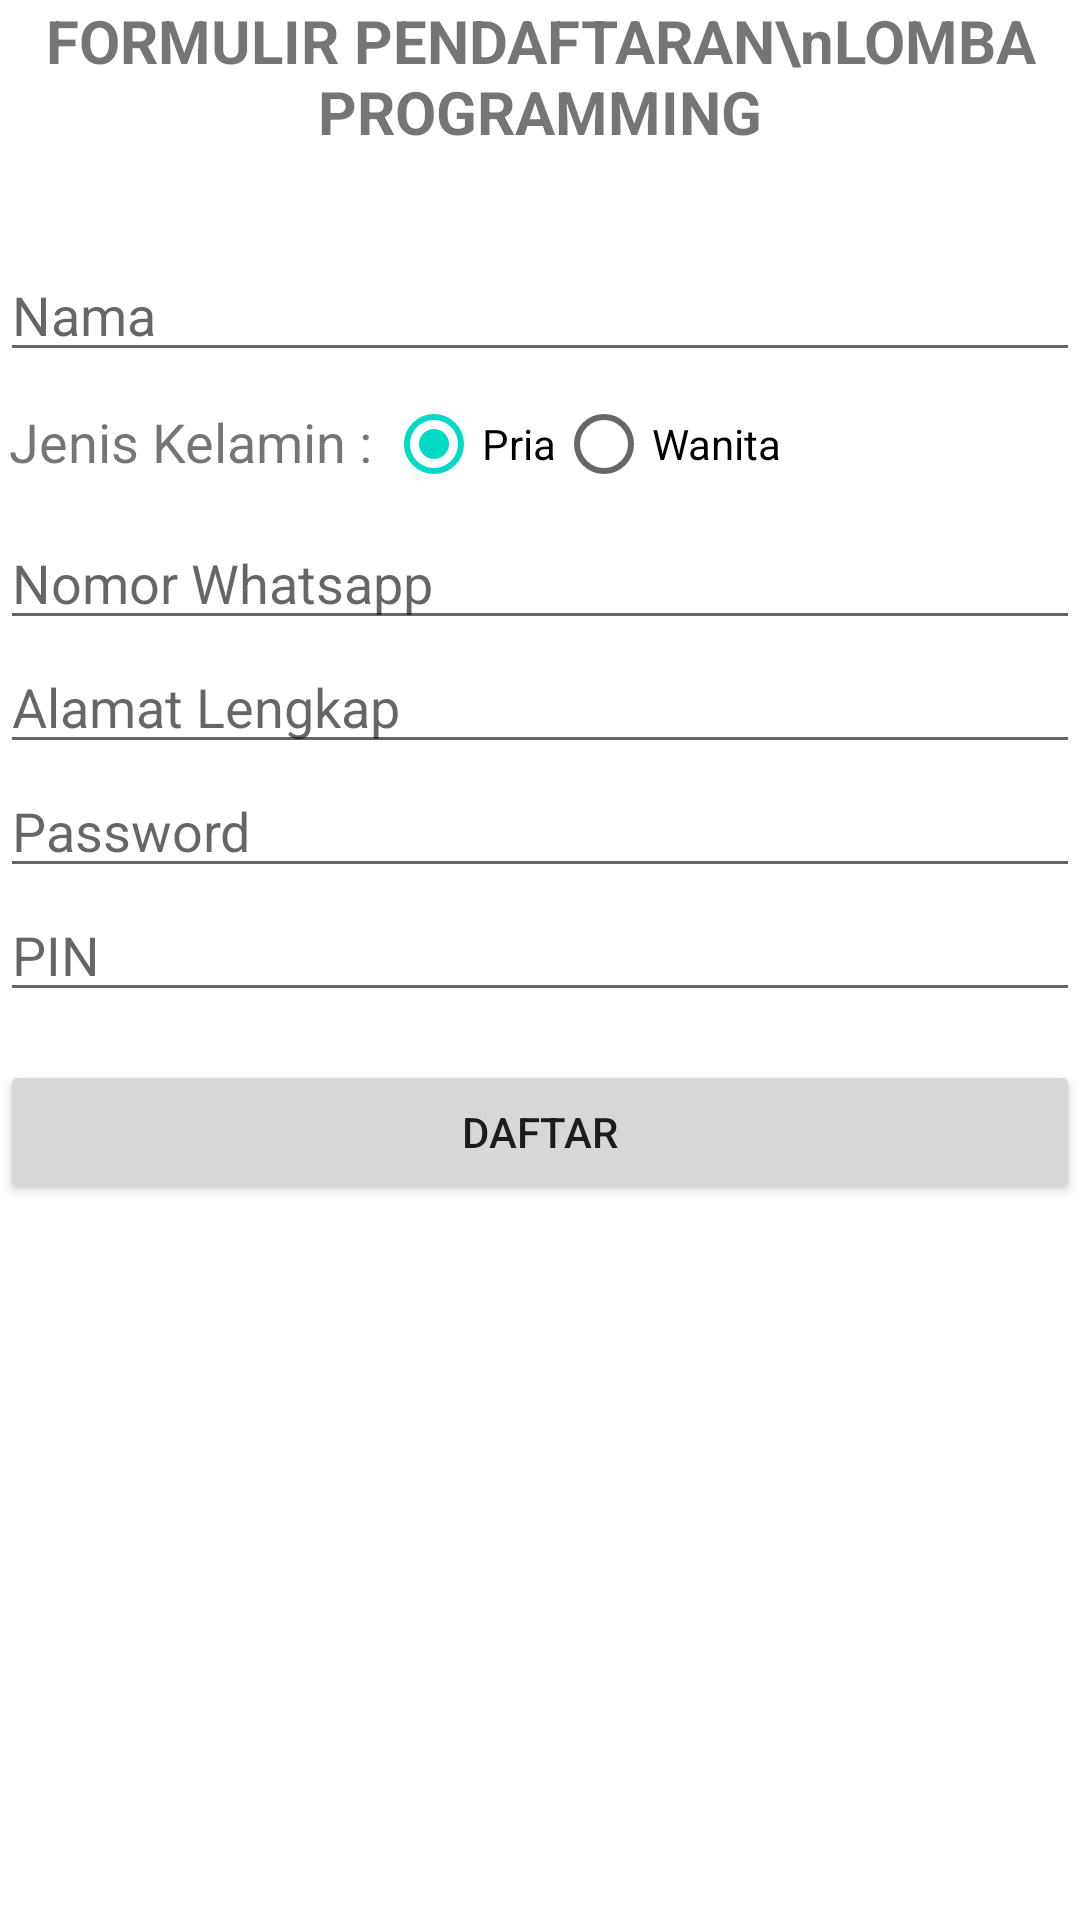

Reconstruct the res/layout file that produces this screen, plus the resources it refers to.
<!-- AndroidManifest.xml: application theme Theme.FormulirLombaProgramming -->
<!-- res/layout/activity_main.xml -->
<?xml version="1.0" encoding="utf-8"?>
<LinearLayout
    xmlns:android="http://schemas.android.com/apk/res/android"
    xmlns:app="http://schemas.android.com/apk/res-auto"
    xmlns:tools="http://schemas.android.com/tools"
    android:layout_width="match_parent"
    android:layout_height="match_parent"
    android:orientation="vertical"
    android:layout_margin="16dp"
    tools:context=".MainActivity">

    <TextView
        android:layout_width="wrap_content"
        android:layout_height="wrap_content"
        android:text="FORMULIR PENDAFTARAN\nLOMBA PROGRAMMING"
        android:textSize="20sp"
        android:textStyle="bold"
        android:gravity="center"
        android:layout_gravity="center_horizontal"
        android:layout_marginBottom="32dp"
        />

    <EditText
        android:id="@+id/et_nama"
        android:layout_width="match_parent"
        android:layout_height="wrap_content"
        android:hint="Nama"
        android:inputType="text"
        />

    <LinearLayout
        android:layout_width="match_parent"
        android:layout_height="wrap_content"
        android:orientation="horizontal"
        android:layout_marginLeft="3dp"
        >

        <TextView
            android:layout_width="wrap_content"
            android:layout_height="wrap_content"
            android:text="Jenis Kelamin : "
            android:textSize="18sp"
            android:layout_marginTop="11dp"
            />

        <RadioGroup
            android:id="@+id/rg_jenis_kelamin"
            android:layout_width="match_parent"
            android:layout_height="wrap_content"
            android:orientation="horizontal"
            >

            <RadioButton
                android:id="@+id/rb_pria"
                android:layout_width="wrap_content"
                android:layout_height="wrap_content"
                android:text="Pria"
                android:checked="true"
                />

            <RadioButton
                android:id="@+id/rb_wanita"
                android:layout_width="wrap_content"
                android:layout_height="wrap_content"
                android:text="Wanita"
                />

        </RadioGroup>

    </LinearLayout>

    <EditText
        android:id="@+id/et_no_whatsapp"
        android:layout_width="match_parent"
        android:layout_height="wrap_content"
        android:hint="Nomor Whatsapp"
        android:inputType="phone"
        />

    <EditText
        android:id="@+id/et_alamat"
        android:layout_width="match_parent"
        android:layout_height="wrap_content"
        android:hint="Alamat Lengkap"
        android:inputType="textMultiLine"
        />

    <EditText
        android:id="@+id/et_password"
        android:layout_width="match_parent"
        android:layout_height="wrap_content"
        android:hint="Password"
        android:inputType="textPassword"
        />

    <EditText
        android:id="@+id/et_pin"
        android:layout_width="match_parent"
        android:layout_height="wrap_content"
        android:hint="PIN"
        android:inputType="numberPassword"
        android:maxLength="6"
        />

    <Button
        android:id="@+id/btn_daftar"
        android:layout_width="match_parent"
        android:layout_height="wrap_content"
        android:text="DAFTAR"
        android:layout_marginTop="16dp"
        />

</LinearLayout>
<!-- resources referenced by this layout -->
<resources>
  <style name="Theme.FormulirLombaProgramming" parent="Theme.MaterialComponents.DayNight.DarkActionBar">
          
          <item name="colorPrimary">@color/purple_500</item>
          <item name="colorPrimaryVariant">@color/purple_700</item>
          <item name="colorOnPrimary">@color/white</item>
          
          <item name="colorSecondary">@color/teal_200</item>
          <item name="colorSecondaryVariant">@color/teal_700</item>
          <item name="colorOnSecondary">@color/black</item>
          
          <item name="android:statusBarColor">?attr/colorPrimaryVariant</item>
          
      </style>
  <!-- not gathered from this repository: default colours our renderer supplied (Android Studio template values) -->
  <color name="purple_500">#FF6200EE</color>
  <color name="purple_700">#FF3700B3</color>
  <color name="teal_200">#FF03DAC5</color>
  <color name="teal_700">#FF018786</color>
  <color name="black">#FF000000</color>
  <color name="white">#FFFFFFFF</color>
</resources>
